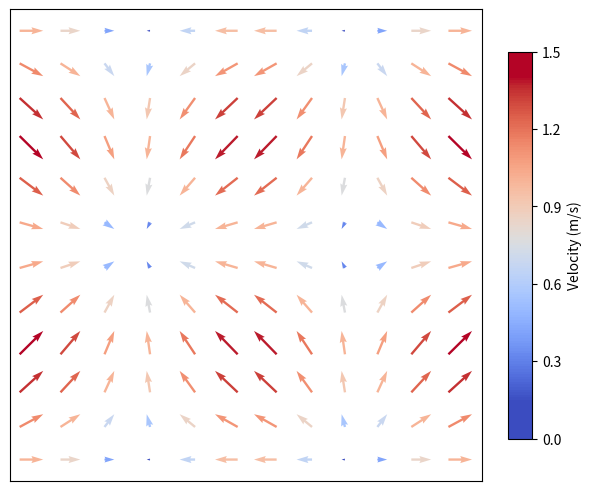

This figure's Python source:
# 导入 matplotlib 和 numpy 包
import matplotlib.pyplot as plt
import numpy as np

X, Y = np.mgrid[0 : 2 * np.pi : 12j, 0 : 2 * np.pi : 12j]
U = np.cos(X)
V = np.sin(Y)

# 计算速度大小
M = np.hypot(U, V)

# 生成图形对象 fig 和 子图对象 ax，使用约束布局避免重叠
fig, ax = plt.subplots(constrained_layout=True)
# 设置坐标系宽高比
ax.set_aspect(1)

# 绘制箭矢，参数详见 https://www.wolai.com/matplotlib/4DL8HQFNjvYEMmqHCQcctx
quiver = ax.quiver(
    X,
    Y,
    U,
    V,
    M,  # 坐标(X,Y), 方向(U,V)，大小(M)
    cmap="coolwarm",
    scale=20,  # 缩放
    pivot="middle",  # 箭头位置, 'tail'|'middle'|'tip'
)

# 隐藏刻度标签
ax.set_xticks([])
ax.set_yticks([])

# 添加colorbar并设置标签，详见 https://www.wolai.com/matplotlib/3JLQ4xkFa9az9ed5w9FHt4
cbar = fig.colorbar(
    quiver, ax=ax, aspect=16, shrink=0.82, boundaries=np.linspace(0, 1.5, 151)
)
cbar.set_label("Velocity (m/s)")

# 设置colorbar的刻度位置
cbar.set_ticks([0.0, 0.3, 0.6, 0.9, 1.2, 1.5])

# 保存图片
# plt.savefig('./箭矢图.png', dpi=300, bbox_inches='tight')

# 显示图形
plt.show()